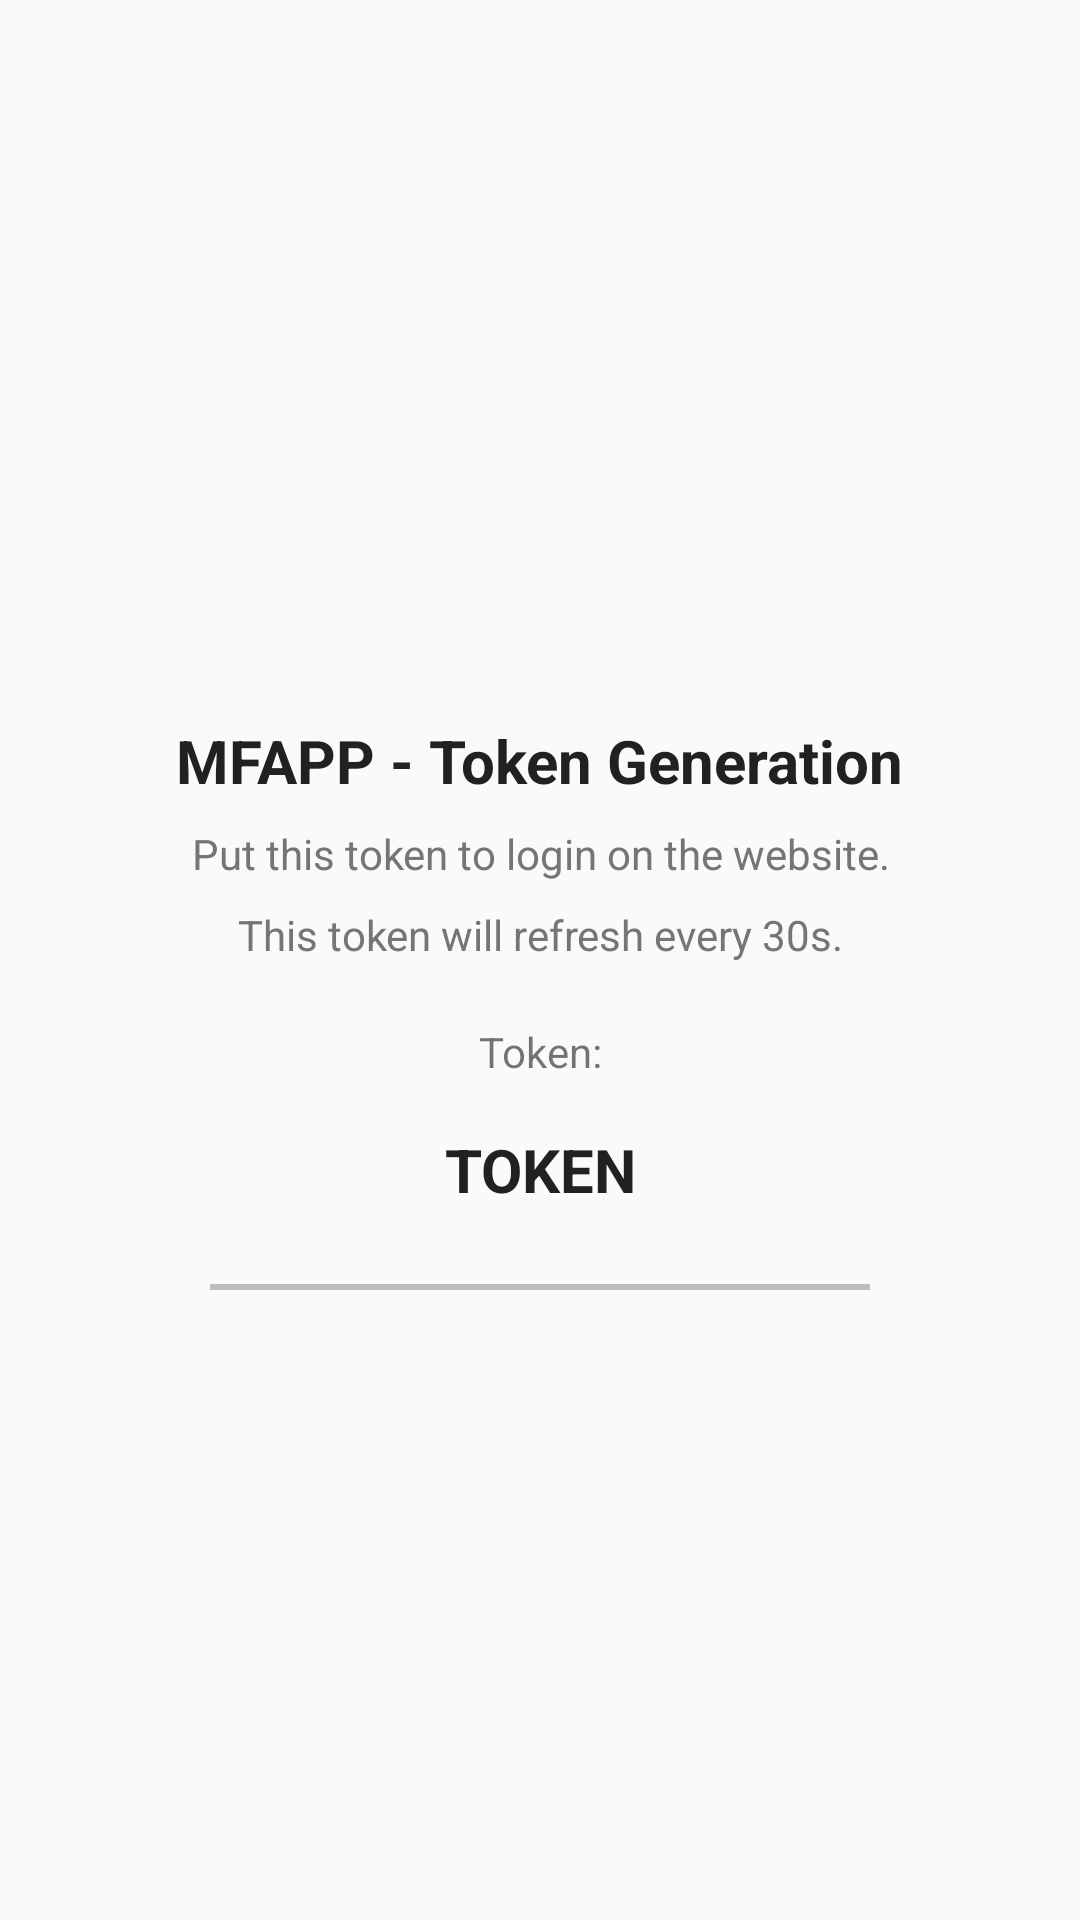

Here is an Android app screen rendered from its layout file. Give the layout XML and the strings, colors and styles it references.
<!-- AndroidManifest.xml: application theme Theme.MFAPP -->
<!-- res/layout/activity_token_display.xml -->
<?xml version="1.0" encoding="utf-8"?>

<ScrollView xmlns:android="http://schemas.android.com/apk/res/android"

    xmlns:tools="http://schemas.android.com/tools"
    android:layout_width="match_parent"
    android:layout_height="match_parent"
    android:overScrollMode="never"
    android:scrollbars="none"
    tools:context=".TokenDisplayActivity">

    <LinearLayout
        android:layout_width="match_parent"
        android:layout_height="wrap_content"
        android:gravity="center_horizontal"
        android:orientation="vertical">

        <ImageView
            android:layout_width="130dp"
            android:layout_height="130dp"
            android:layout_marginTop="80dp"
            android:contentDescription="@string/app_name"
            android:src="@drawable/paper_plane" />

        <TextView
            android:layout_width="wrap_content"
            android:layout_height="wrap_content"
            android:layout_marginTop="30dp"
            android:text="@string/token_verif"
            android:textColor="@color/colorTextPrimary"
            android:textSize="20sp"
            android:textStyle="bold" />

        <TextView
            android:layout_width="match_parent"
            android:layout_height="wrap_content"
            android:layout_marginStart="50dp"
            android:layout_marginTop="8dp"
            android:layout_marginEnd="50dp"
            android:gravity="center"
            android:text="@string/token_msg"
            android:textColor="@color/colorTextSecondary"
            android:textSize="14sp" />

        <TextView
            android:layout_width="match_parent"
            android:layout_height="wrap_content"
            android:layout_marginStart="50dp"
            android:layout_marginTop="8dp"
            android:layout_marginEnd="50dp"
            android:gravity="center"
            android:text="This token will refresh every 30s."
            android:textColor="@color/colorTextSecondary"
            android:textSize="14sp" />

        <TextView
            android:layout_width="match_parent"
            android:layout_height="wrap_content"
            android:layout_marginStart="30dp"
            android:layout_marginEnd="30dp"
            android:layout_marginTop="20dp"
            android:gravity="center"
            android:text="@string/token_phone_number"
            android:textSize="14sp" />

        <LinearLayout
            android:layout_width="match_parent"
            android:layout_height="wrap_content"
            android:layout_marginStart="60dp"
            android:layout_marginEnd="60dp"
            android:gravity="center"
            android:orientation="horizontal">

            <TextView
                android:id="@+id/loginToken"
                android:layout_width="wrap_content"
                android:layout_height="60dp"
                android:gravity="center"
                android:text="TOKEN"
                android:textColor="@color/colorTextPrimary"
                android:textSize="20sp"
                android:textStyle="bold" />


        </LinearLayout>

        <View
            android:layout_width="match_parent"
            android:layout_height="2dp"
            android:layout_marginStart="70dp"
            android:layout_marginTop="8dp"
            android:layout_marginEnd="70dp"
            android:background="@color/colorDivider" />



    </LinearLayout>

</ScrollView>
<!-- resources referenced by this layout -->
<resources>
  <color name="colorDivider">#BDBDBD</color>
  <color name="colorTextPrimary">#212121</color>
  <color name="colorTextSecondary">#757575</color>
  <string name="app_name">MFAPP</string>
  <string name="token_msg">Put this token to login on the website.</string>
  <string name="token_phone_number">Token:</string>
  <string name="token_verif">MFAPP - Token Generation</string>
  <style name="Theme.MFAPP" parent="Theme.AppCompat.Light.NoActionBar">
          
          <item name="colorPrimary">@color/colorPrimary</item>
          <item name="colorPrimaryDark">@color/colorPrimaryDark</item>
  
          <item name="colorAccent">@color/colorAccent2</item>
  
  
  
  
  
  
  
  
      </style>
  <color name="colorPrimary">#536DFE</color>
  <color name="colorPrimaryDark">#536DFE</color>
  <color name="colorAccent2">#4CAF50</color>
</resources>
